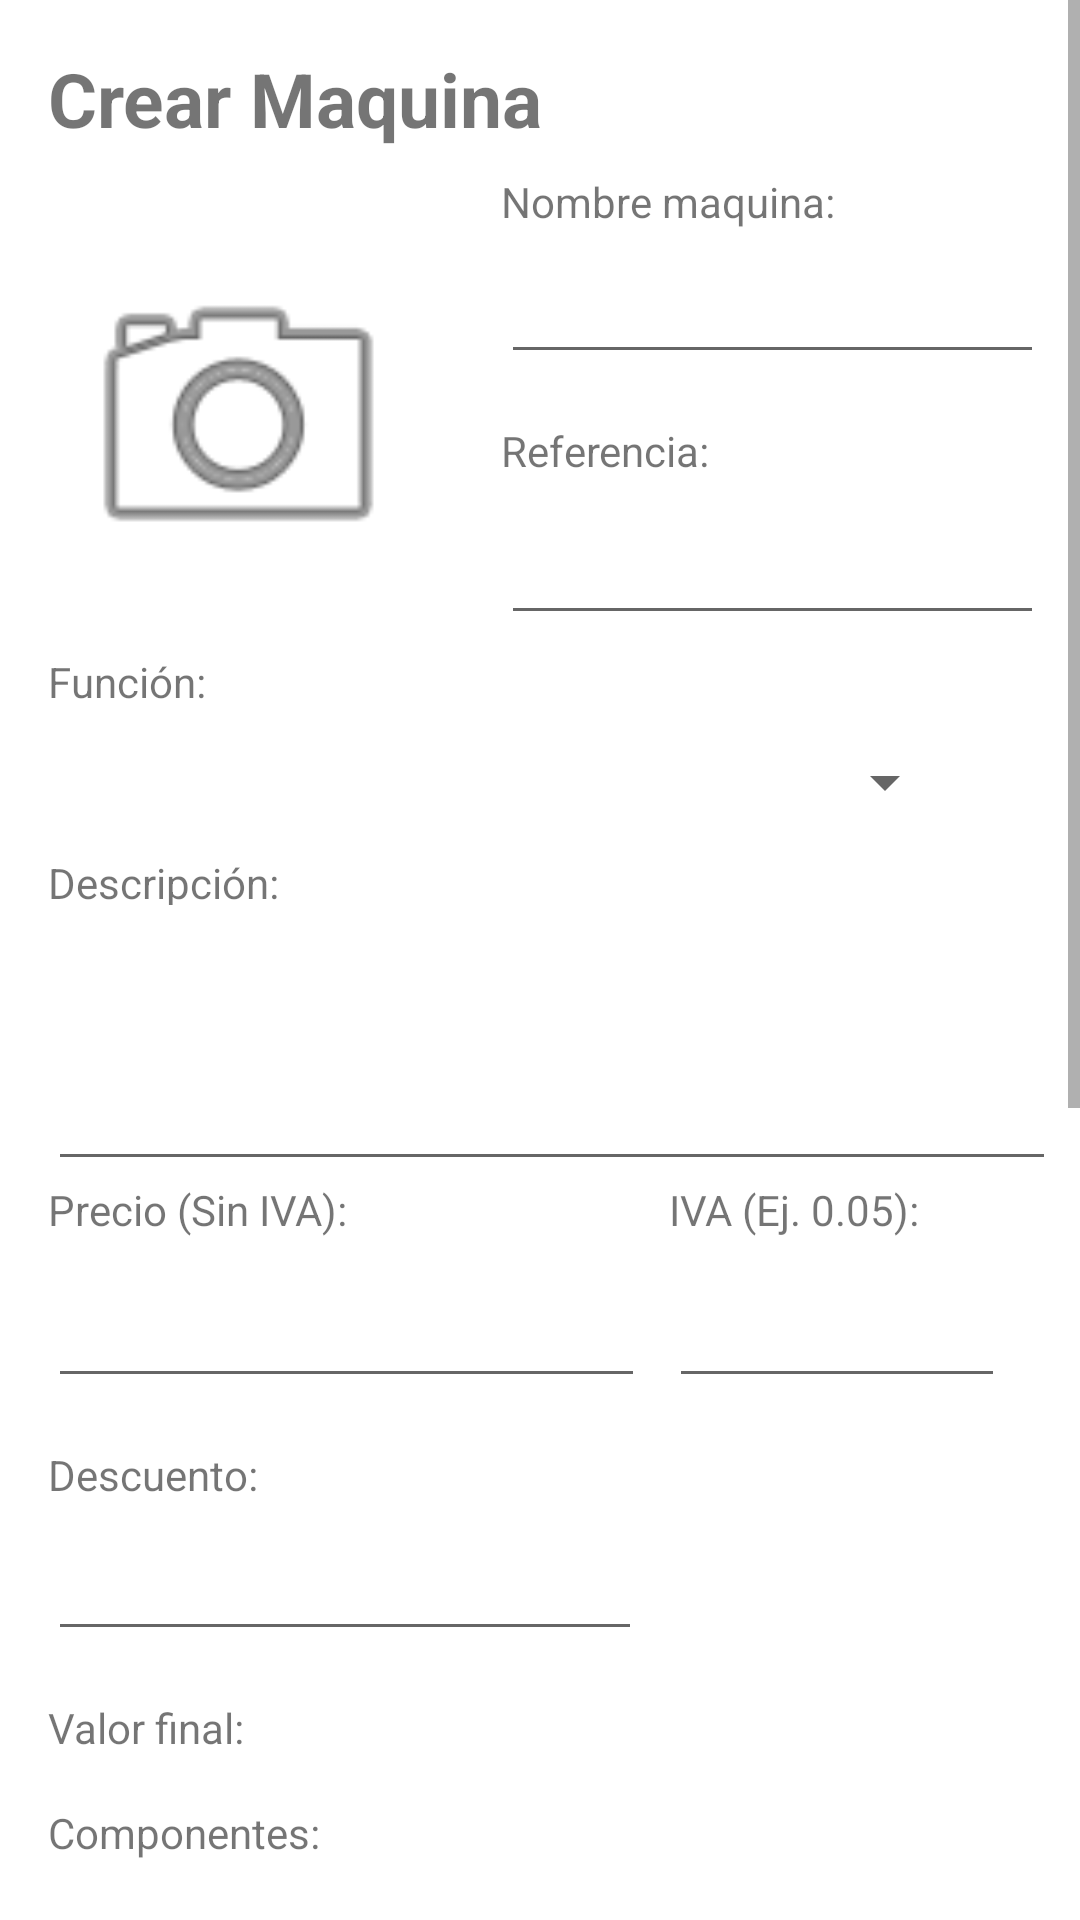

Here is an Android app screen rendered from its layout file. Give the layout XML and the strings, colors and styles it references.
<!-- AndroidManifest.xml: activity theme Others -->
<!-- res/layout/activity_crear_actualizar_maquina.xml -->
<?xml version="1.0" encoding="utf-8"?>

<ScrollView xmlns:android="http://schemas.android.com/apk/res/android"
    xmlns:app="http://schemas.android.com/apk/res-auto"
    xmlns:tools="http://schemas.android.com/tools"
    android:layout_width="match_parent"
    android:layout_height="match_parent"
    tools:context=".Activities.CrearActualizarMaquinaActivity">


<android.support.constraint.ConstraintLayout
    android:layout_width="match_parent"
    android:layout_height="match_parent"
    tools:context=".Activities.CrearActualizarMaquinaActivity">

    <TextView
        android:id="@+id/tv_titulo_act_crear_vehiculo"
        android:layout_width="wrap_content"
        android:layout_height="wrap_content"
        android:layout_marginStart="16dp"
        android:layout_marginLeft="16dp"
        android:layout_marginTop="16dp"
        android:text="Crear Maquina"
        android:textSize="25dp"
        android:textStyle="bold"
        app:layout_constraintStart_toStartOf="parent"
        app:layout_constraintTop_toTopOf="parent" />

    <ImageView
        android:id="@+id/iv_imagen_vehiculo_act_crear"
        android:layout_width="127dp"
        android:layout_height="116dp"
        android:layout_marginStart="16dp"
        android:layout_marginLeft="16dp"
        android:layout_marginTop="32dp"
        app:layout_constraintStart_toStartOf="parent"
        app:layout_constraintTop_toBottomOf="@+id/tv_titulo_act_crear_vehiculo"
        app:srcCompat="@android:drawable/ic_menu_camera" />

    <TextView
        android:id="@+id/textView7"
        android:layout_width="wrap_content"
        android:layout_height="wrap_content"
        android:layout_marginStart="24dp"
        android:layout_marginLeft="24dp"
        android:layout_marginTop="8dp"
        android:text="Nombre maquina:"
        app:layout_constraintStart_toEndOf="@+id/iv_imagen_vehiculo_act_crear"
        app:layout_constraintTop_toBottomOf="@+id/tv_titulo_act_crear_vehiculo" />

    <EditText
        android:id="@+id/et_nombre_vehiculo_act_crear"
        android:layout_width="181dp"
        android:layout_height="40dp"
        android:layout_marginStart="24dp"
        android:layout_marginLeft="24dp"
        android:layout_marginTop="8dp"
        android:ems="10"
        android:inputType="textPersonName"
        app:layout_constraintStart_toEndOf="@+id/iv_imagen_vehiculo_act_crear"
        app:layout_constraintTop_toBottomOf="@+id/textView7" />

    <TextView
        android:id="@+id/textView8"
        android:layout_width="wrap_content"
        android:layout_height="wrap_content"
        android:layout_marginStart="16dp"
        android:layout_marginLeft="16dp"
        android:text="Precio (Sin IVA):"
        app:layout_constraintStart_toStartOf="parent"
        app:layout_constraintTop_toBottomOf="@+id/et_descripcion_maquina_act_crear" />

    <EditText
        android:id="@+id/et_precio_sin_iva_vehiculo_act_crear"
        android:layout_width="199dp"
        android:layout_height="wrap_content"
        android:layout_marginStart="16dp"
        android:layout_marginLeft="16dp"
        android:layout_marginTop="12dp"
        android:ems="10"
        android:inputType="number"
        app:layout_constraintStart_toStartOf="parent"
        app:layout_constraintTop_toBottomOf="@+id/textView8" />

    <TextView
        android:id="@+id/textView9"
        android:layout_width="wrap_content"
        android:layout_height="wrap_content"
        android:layout_marginStart="8dp"
        android:layout_marginLeft="8dp"
        android:text="IVA (Ej. 0.05):"
        app:layout_constraintStart_toEndOf="@+id/et_precio_sin_iva_vehiculo_act_crear"
        app:layout_constraintTop_toBottomOf="@+id/et_descripcion_maquina_act_crear" />

    <EditText
        android:id="@+id/et_iva_maquina_act_crear"
        android:layout_width="112dp"
        android:layout_height="wrap_content"
        android:layout_marginStart="8dp"
        android:layout_marginLeft="8dp"
        android:layout_marginTop="12dp"
        android:ems="10"
        android:inputType="numberDecimal"
        app:layout_constraintStart_toEndOf="@+id/et_precio_sin_iva_vehiculo_act_crear"
        app:layout_constraintTop_toBottomOf="@+id/textView9" />

    <TextView
        android:id="@+id/textView11"
        android:layout_width="wrap_content"
        android:layout_height="wrap_content"
        android:layout_marginStart="16dp"
        android:layout_marginLeft="16dp"
        android:layout_marginTop="16dp"
        android:text="Valor final:"
        app:layout_constraintStart_toStartOf="parent"
        app:layout_constraintTop_toBottomOf="@+id/et_descuento_maquina_act_crear" />

    <TextView
        android:id="@+id/et_valor_final_act_crear"
        android:layout_width="wrap_content"
        android:layout_height="15dp"
        android:layout_marginStart="28dp"
        android:layout_marginLeft="28dp"
        android:layout_marginTop="16dp"
        app:layout_constraintStart_toEndOf="@+id/textView11"
        app:layout_constraintTop_toBottomOf="@+id/et_descuento_maquina_act_crear" />

    <TextView
        android:id="@+id/textView13"
        android:layout_width="wrap_content"
        android:layout_height="wrap_content"
        android:layout_marginStart="16dp"
        android:layout_marginLeft="16dp"
        android:layout_marginTop="16dp"
        android:text="Componentes:"
        app:layout_constraintStart_toStartOf="parent"
        app:layout_constraintTop_toBottomOf="@+id/textView11" />

    <android.support.v7.widget.RecyclerView
        android:id="@+id/recycler_view_accesorios_vehiculo_act_crear"
        android:layout_width="350dp"
        android:layout_height="176dp"
        android:layout_marginStart="16dp"
        android:layout_marginLeft="16dp"
        android:layout_marginTop="12dp"
        app:layout_constraintStart_toStartOf="parent"
        app:layout_constraintTop_toBottomOf="@+id/textView13" />

    <TextView
        android:id="@+id/textView14"
        android:layout_width="wrap_content"
        android:layout_height="28dp"
        android:layout_marginStart="16dp"
        android:layout_marginLeft="16dp"
        android:layout_marginTop="12dp"
        android:text="Accesorios:"
        app:layout_constraintStart_toStartOf="parent"
        app:layout_constraintTop_toBottomOf="@+id/recycler_view_accesorios_vehiculo_act_crear" />

    <android.support.v7.widget.RecyclerView
        android:id="@+id/recycler_view_accesorios_act_crear"
        android:layout_width="348dp"
        android:layout_height="181dp"
        android:layout_marginStart="16dp"
        android:layout_marginLeft="16dp"
        android:layout_marginTop="12dp"
        app:layout_constraintStart_toStartOf="parent"
        app:layout_constraintTop_toBottomOf="@+id/textView14" />

    <Button
        android:id="@+id/btn_act_crear_maquina"
        android:layout_width="0dp"
        android:layout_height="wrap_content"
        android:layout_marginTop="20dp"
        android:text="Crear"
        android:textColor="@color/colorWhite"
        android:background="@color/colorPrimary"
        app:layout_constraintEnd_toEndOf="parent"
        app:layout_constraintStart_toStartOf="parent"
        app:layout_constraintTop_toBottomOf="@+id/recycler_view_accesorios_act_crear" />

    <TextView
        android:id="@+id/textView"
        android:layout_width="wrap_content"
        android:layout_height="wrap_content"
        android:layout_marginStart="24dp"
        android:layout_marginLeft="24dp"
        android:layout_marginTop="16dp"
        android:text="Referencia:"
        app:layout_constraintStart_toEndOf="@+id/iv_imagen_vehiculo_act_crear"
        app:layout_constraintTop_toBottomOf="@+id/et_nombre_vehiculo_act_crear" />

    <EditText
        android:id="@+id/et_ref_maquina_act_crear"
        android:layout_width="181dp"
        android:layout_height="40dp"
        android:layout_marginStart="24dp"
        android:layout_marginLeft="24dp"
        android:layout_marginTop="12dp"
        android:ems="10"
        android:inputType="textPersonName"
        app:layout_constraintStart_toEndOf="@+id/iv_imagen_vehiculo_act_crear"
        app:layout_constraintTop_toBottomOf="@+id/textView" />

    <Spinner
        android:id="@+id/spinner_funcion_maquina"
        android:layout_width="303dp"
        android:layout_height="wrap_content"
        android:layout_marginStart="16dp"
        android:layout_marginLeft="16dp"
        android:layout_marginTop="12dp"
        app:layout_constraintStart_toStartOf="parent"
        app:layout_constraintTop_toBottomOf="@+id/textView12" />

    <TextView
        android:id="@+id/textView12"
        android:layout_width="wrap_content"
        android:layout_height="wrap_content"
        android:layout_marginStart="16dp"
        android:layout_marginLeft="16dp"
        android:layout_marginTop="20dp"
        android:text="Función:"
        app:layout_constraintStart_toStartOf="parent"
        app:layout_constraintTop_toBottomOf="@+id/iv_imagen_vehiculo_act_crear" />

    <EditText
        android:id="@+id/et_descripcion_maquina_act_crear"
        android:layout_width="0dp"
        android:layout_height="92dp"
        android:layout_marginStart="16dp"
        android:layout_marginLeft="16dp"
        android:layout_marginEnd="8dp"
        android:layout_marginRight="8dp"
        android:ems="10"
        android:gravity="left|top"
        android:inputType="textMultiLine"
        android:enabled="true"
        android:isScrollContainer="true"
        android:focusable="true"
        app:layout_constraintEnd_toEndOf="parent"
        app:layout_constraintHorizontal_bias="1.0"
        app:layout_constraintStart_toStartOf="parent"
        app:layout_constraintTop_toBottomOf="@+id/textView15" />

    <TextView
        android:id="@+id/textView15"
        android:layout_width="wrap_content"
        android:layout_height="17dp"
        android:layout_marginStart="16dp"
        android:layout_marginLeft="16dp"
        android:layout_marginTop="12dp"
        android:text="Descripción:"
        app:layout_constraintStart_toStartOf="parent"
        app:layout_constraintTop_toBottomOf="@+id/spinner_funcion_maquina" />

    <TextView
        android:id="@+id/textView65"
        android:layout_width="wrap_content"
        android:layout_height="wrap_content"
        android:layout_marginStart="16dp"
        android:layout_marginLeft="16dp"
        android:layout_marginTop="16dp"
        android:text="Descuento:"
        app:layout_constraintStart_toStartOf="parent"
        app:layout_constraintTop_toBottomOf="@+id/et_precio_sin_iva_vehiculo_act_crear" />

    <EditText
        android:id="@+id/et_descuento_maquina_act_crear"
        android:layout_width="198dp"
        android:layout_height="wrap_content"
        android:layout_marginStart="16dp"
        android:layout_marginLeft="16dp"
        android:layout_marginTop="8dp"
        android:ems="10"
        android:inputType="numberDecimal"
        app:layout_constraintStart_toStartOf="parent"
        app:layout_constraintTop_toBottomOf="@+id/textView65" />

</android.support.constraint.ConstraintLayout>
</ScrollView>
<!-- resources referenced by this layout -->
<resources>
  <color name="colorPrimary">#076b07</color>
  <color name="colorWhite">#ffff</color>
  <style name="Others" parent="Theme.AppCompat.Light.DarkActionBar">
          
          <item name="colorPrimary">@color/colorPrimary</item>
          <item name="colorPrimaryDark">@color/colorPrimaryDark</item>
          <item name="colorAccent">@color/colorAccent</item>
          <item name="android:windowBackground">@color/colorWhite</item>
      </style>
  <color name="colorPrimaryDark">#076b07</color>
  <color name="colorAccent">#489948</color>
</resources>
